30-way image classification set "datera-v2" from GitHub (AffrizaWildanFauzan/datera-v2); label vocabulary: Albizia saponaria, Dendrobium leonis, Dracaena trifasciata, Echinodorus radican, Gymnocalycium, Hopea bilitonensis, Impatiens walleriana, Lagerstroemia speciosa, Ixora acuminata, Monstera adansonii, Nepenthes sumatrana, Alocasia Black Velvet, Nepenthes reinwardtiana, Ochna kirkii, Philodendron Lemon, Portulaca sp, Quassia amara, Reutealis trisperma, Rosa sp, Russelia equisetiformis, Syzygium myrtifolium, Tabernaemontana corymbosa, Anacampseros rufescens Sunrise, 3 apocynacaea, Areca catechu, Catharanthus roseus, Ceiba pentandra, Cuphea hyssopifolia, Cymbidium bicolor, Dendrobium Uthai White.

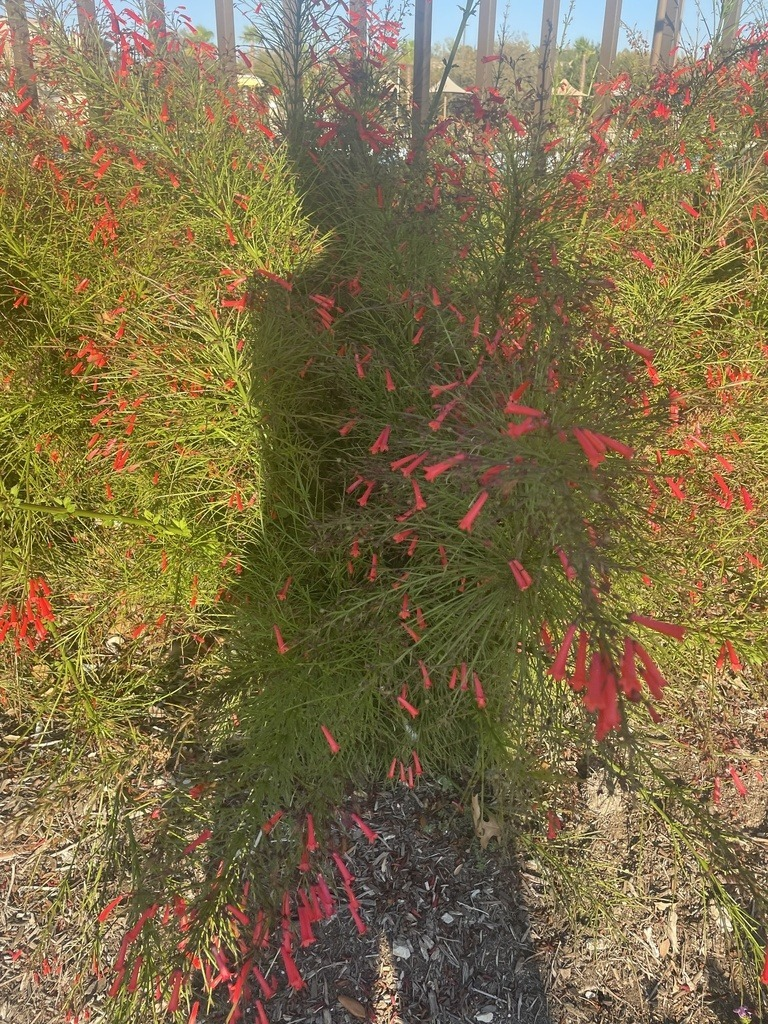
Label: Russelia equisetiformis

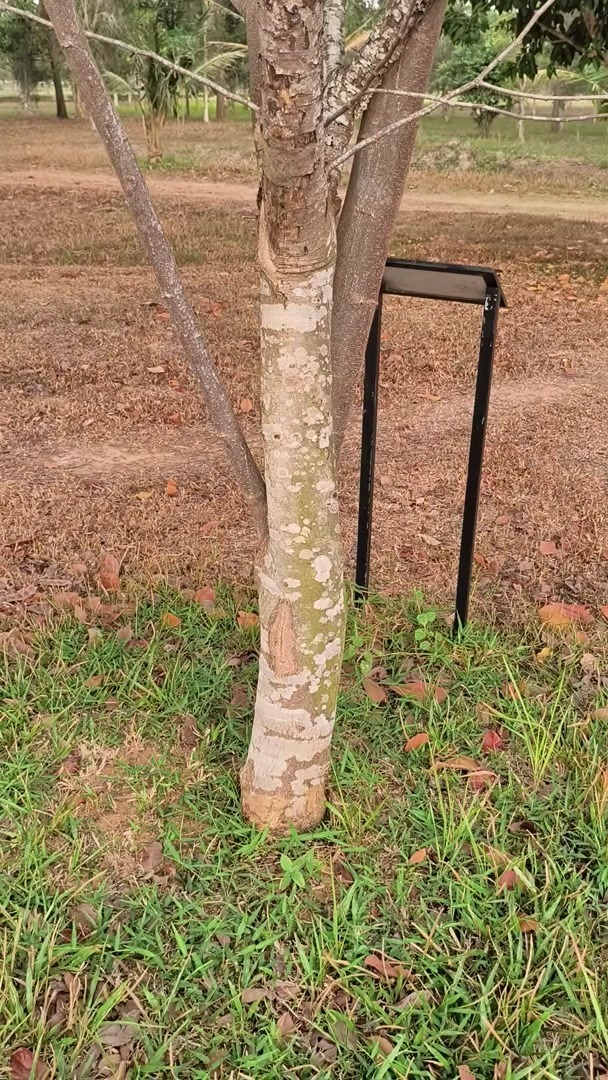
Label: Albizia saponaria

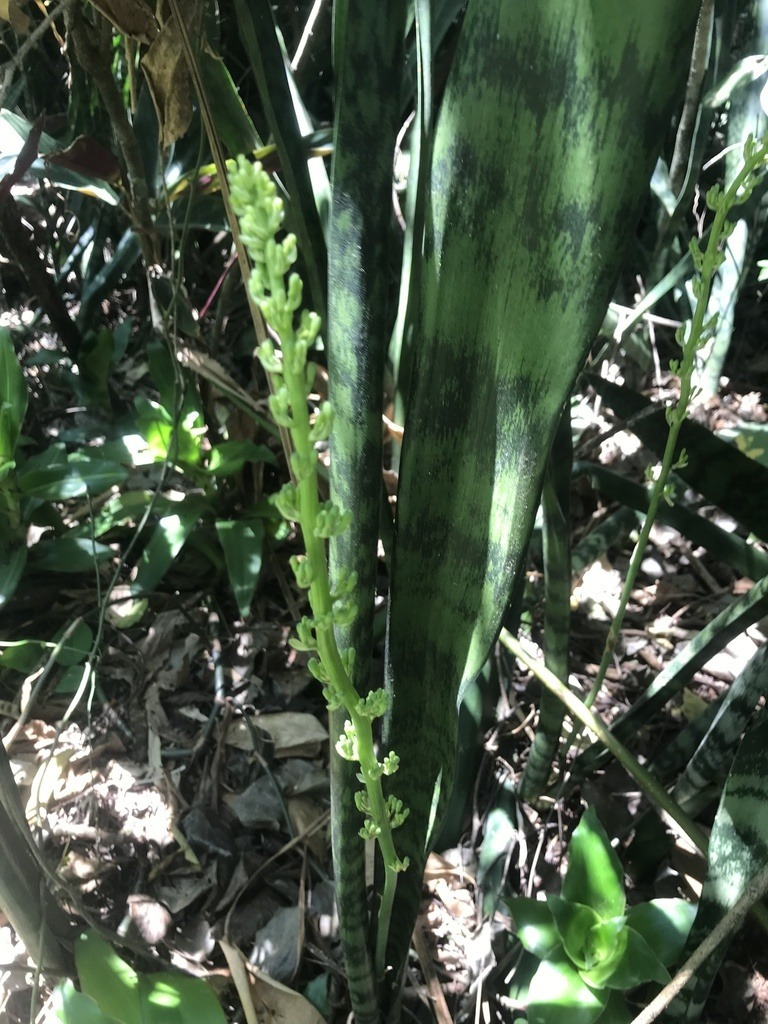
Label: Dracaena trifasciata

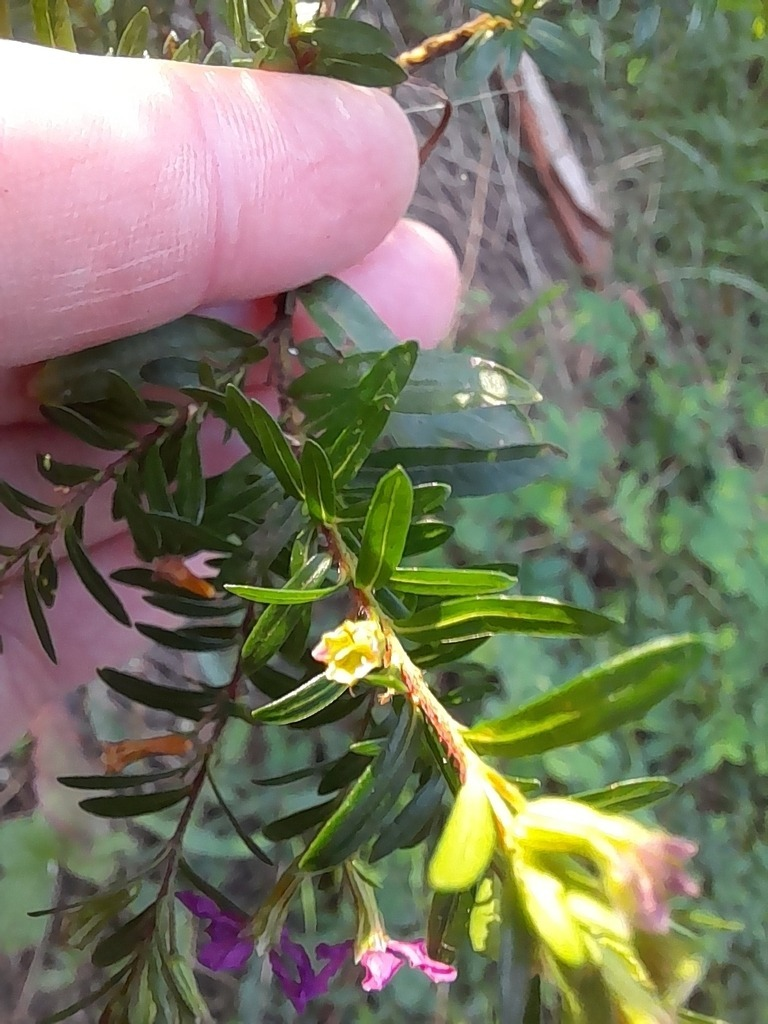
Label: Cuphea hyssopifolia

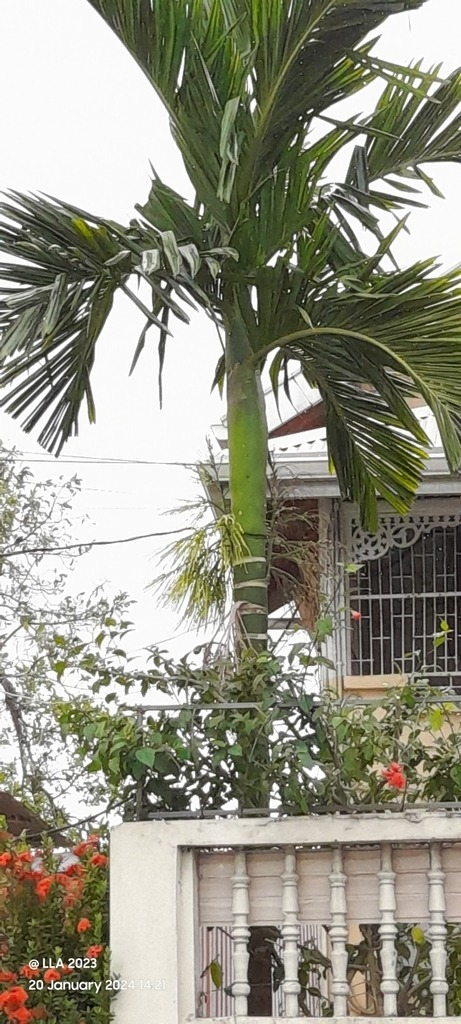
Label: Areca catechu

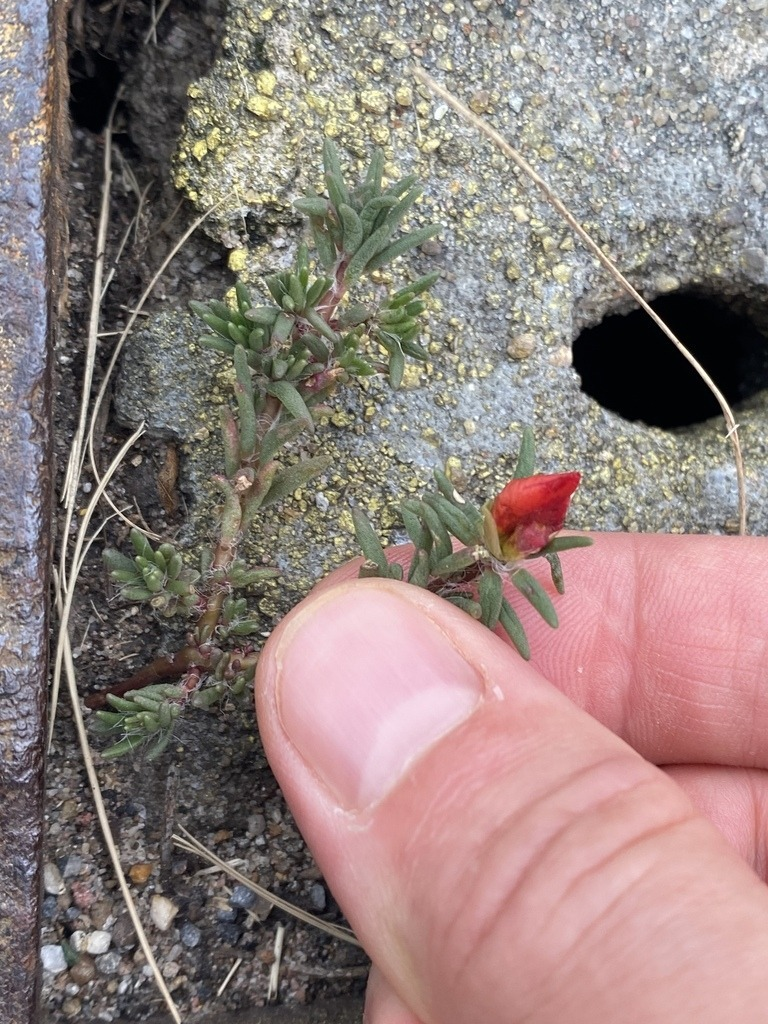
Label: Portulaca sp
